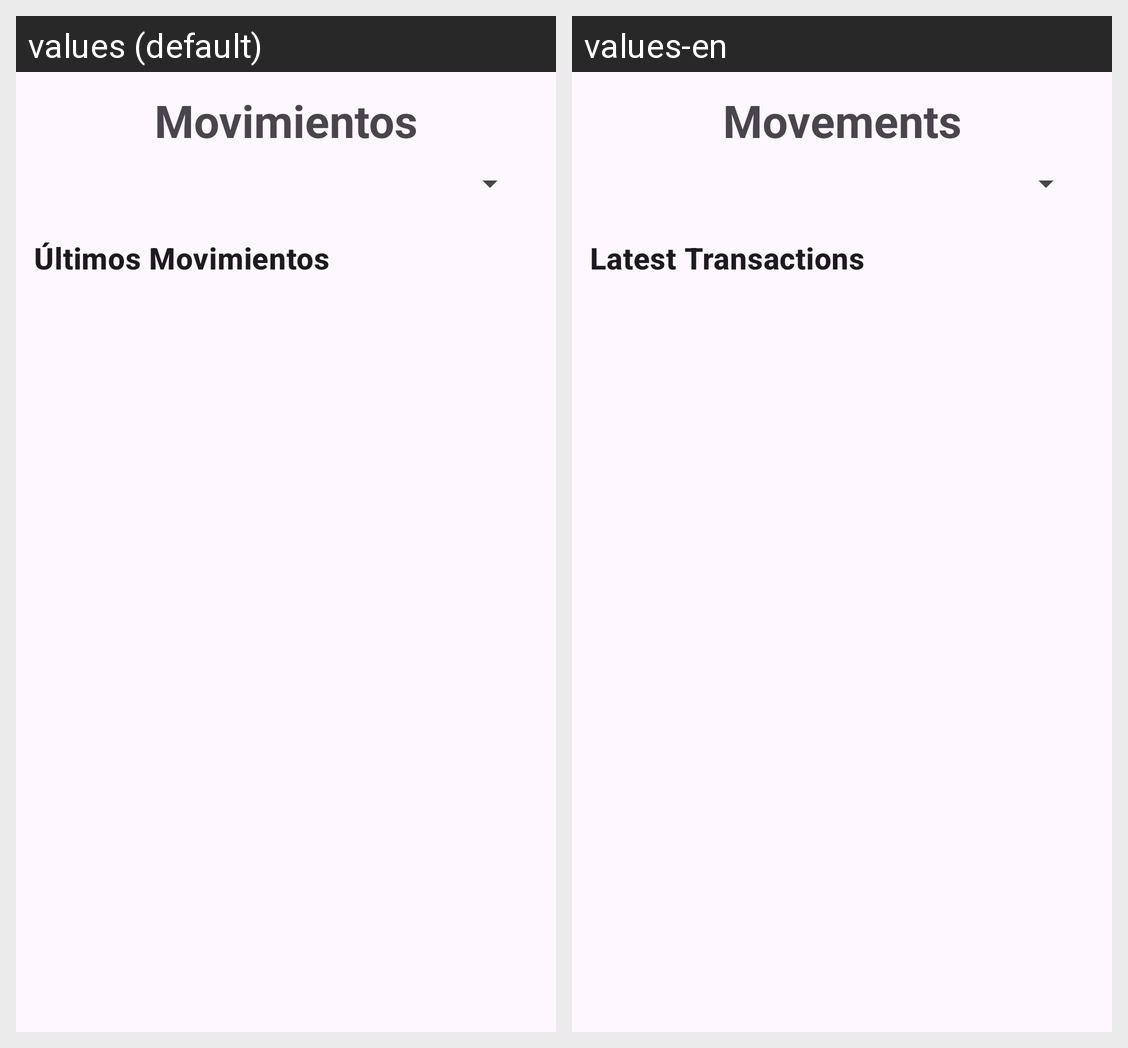

Here is an Android app screen in its default locale and in the app's own translations. Write out the translated-string differences for the strings that appear on this screen.
Android screen res/layout/activity_movements.xml rendered under 2 locales, left to right: values (default), values-en. Device: Nexus 5 (rendered at 1080×1920; each locale shown at half size, 540×960, under a caption strip naming it); theme Theme.T3a3climentpablo.
Strings drawn on this screen, with the default value and each locale's value (text and hints the layout hard-codes, and strings that could not be matched under every locale, appear in the picture but are not listed):

movimientos
  values: Movimientos
  values-en: Movements

ltimos_movimientos
  values: Últimos Movimientos
  values-en: Latest Transactions
